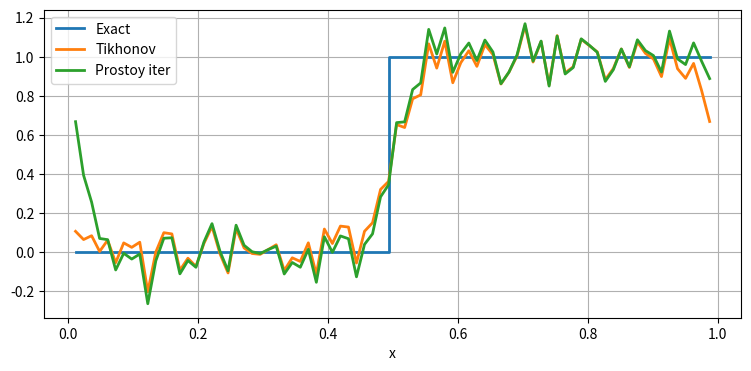

Write Python code to recreate this figure.
import numpy as np
import matplotlib.pyplot as plt

n = 80
h = 1.0 / (n + 1)
x = np.linspace(h, 1-h, n)
f_true = np.zeros(n)
f_true[x > 0.5] = 1.0
A  = np.zeros((n, n))
for i in range(n):
    if i > 0:
        A[i][i-1] = -1 / h**2
    if i < n-1:
        A[i][i+1] = -1 / h**2
    A[i][i] = 2 / h**2
#print(D)
u = np.linalg.solve(A, f_true)
u_delta = u + 0.0001 * np.random.normal(0, 1, n)

D = np.zeros((n-1, n))
for i in range(len(D)):
    D[i, i]   =  1.0 / h          #!?
    D[i, i+1] = -1.0 / h         #!?

alpha = 1e-3
f_tikh = np.linalg.solve(np.eye(n) + alpha*(D.T @ D), A @ u_delta)


tau = 0.02
eps = 1e-6
max_iter = 50000
D_inv = np.linalg.inv(A)

f_k = np.ones(n)
for _ in range(max_iter):
    f_new = f_k + tau * (D_inv @ (A @ u_delta - f_k))
    if np.linalg.norm(f_new - u) < eps:
        print("F.")
        break
    f_k = f_new
print(f"t ITER: {_+1}")


plt.figure(figsize=(9,4))
plt.step(x, f_true, label='Exact', linewidth=2)
plt.plot(x, f_tikh, label=f'Tikhonov', linewidth=2)
plt.plot(x, f_k, label=f'Prostoy iter', linewidth=2)
plt.xlabel('x')
plt.legend()
plt.grid(True)
plt.show()
